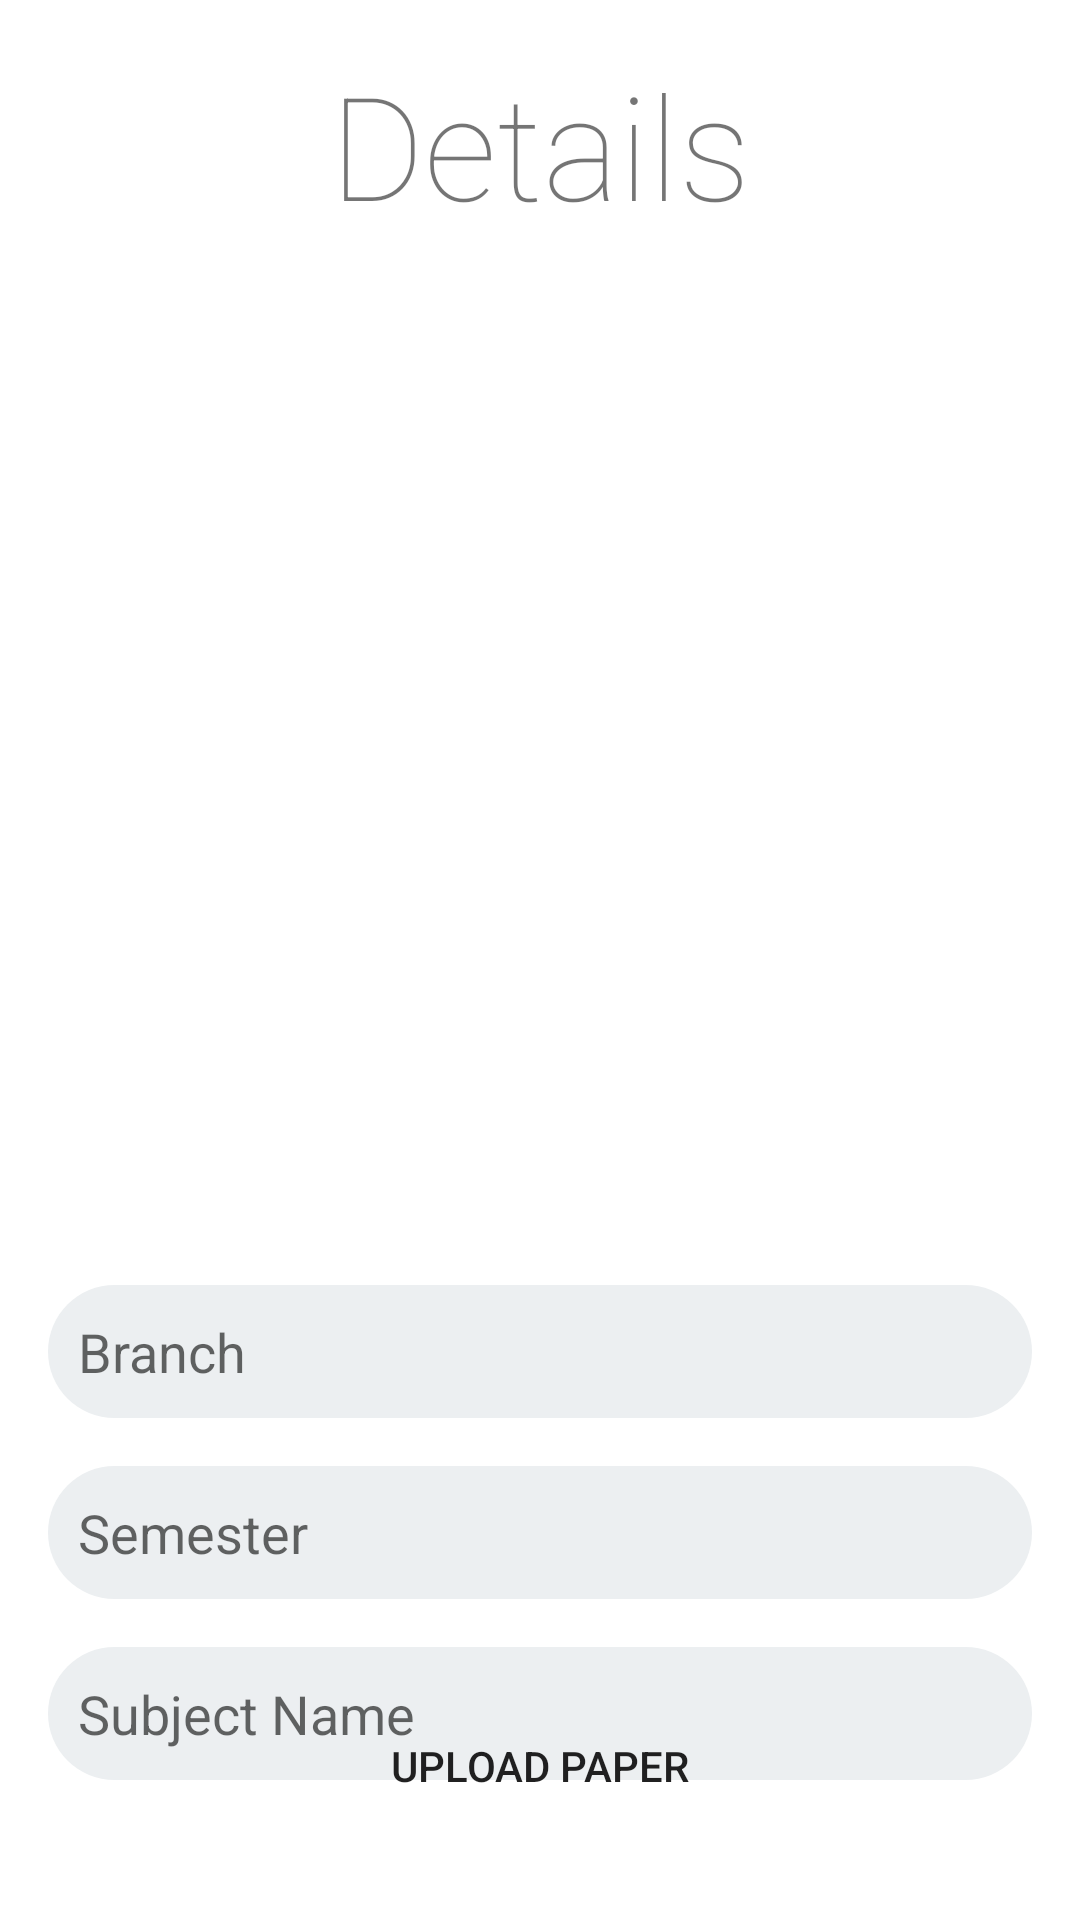

Reconstruct the res/layout file that produces this screen, plus the resources it refers to.
<!-- AndroidManifest.xml: application theme Theme.PaperStore -->
<!-- res/layout/activity_upload_form.xml -->
<?xml version="1.0" encoding="utf-8"?>
<androidx.constraintlayout.widget.ConstraintLayout xmlns:android="http://schemas.android.com/apk/res/android"
    xmlns:app="http://schemas.android.com/apk/res-auto"
    xmlns:tools="http://schemas.android.com/tools"
    android:layout_width="match_parent"
    android:layout_height="match_parent"
    tools:context=".UploadForm">
    <Button
        android:id="@+id/btn_upload"
        android:layout_width="0dp"

        android:layout_height="wrap_content"
        android:layout_marginStart="16dp"
        android:layout_marginLeft="16dp"
        android:layout_marginEnd="16dp"
        android:layout_marginRight="16dp"
        android:layout_marginBottom="56dp"
        android:background="@drawable/button_corners"
        android:text="Upload Paper"
        app:layout_constraintBottom_toBottomOf="parent"
        app:layout_constraintEnd_toEndOf="parent"
        app:layout_constraintStart_toStartOf="parent"
        app:layout_constraintTop_toBottomOf="@+id/editText_subject" />

    <TextView
        android:fontFamily="sans-serif-thin"
        android:textSize="48sp"
        android:id="@+id/text_banner_form"
        android:layout_width="wrap_content"
        android:layout_height="wrap_content"
        android:layout_marginStart="16dp"
        android:layout_marginLeft="16dp"
        android:layout_marginTop="16dp"
        android:layout_marginEnd="16dp"
        android:layout_marginRight="16dp"
        android:text="Details"
        app:layout_constraintEnd_toEndOf="parent"
        app:layout_constraintStart_toStartOf="parent"
        app:layout_constraintTop_toTopOf="parent" />

    <ImageView
        android:id="@+id/img_upload_preveiw"
        android:layout_width="0dp"
        android:layout_height="300dp"
        android:layout_marginStart="16dp"
        android:layout_marginLeft="16dp"
        android:layout_marginTop="24dp"
        android:layout_marginEnd="16dp"
        android:layout_marginRight="16dp"
        app:layout_constraintEnd_toEndOf="parent"
        app:layout_constraintStart_toStartOf="parent"
        app:layout_constraintTop_toBottomOf="@+id/text_banner_form"
        tools:srcCompat="@tools:sample/avatars" />

    <EditText
        android:id="@+id/editText_branch"
        android:background="@drawable/edittext_background"
        android:layout_width="0dp"
        android:padding="10dp"
        android:layout_height="wrap_content"
        android:layout_marginStart="16dp"
        android:layout_marginLeft="16dp"
        android:layout_marginTop="24dp"
        android:layout_marginEnd="16dp"
        android:layout_marginRight="16dp"
        android:ems="10"
        android:inputType="textPersonName"
        android:hint="Branch"
        app:layout_constraintEnd_toEndOf="parent"
        app:layout_constraintStart_toStartOf="parent"
        app:layout_constraintTop_toBottomOf="@+id/img_upload_preveiw" />

    <EditText
        android:padding="10dp"
        android:background="@drawable/edittext_background"
        android:id="@+id/editText_Semester"
        android:layout_width="0dp"
        android:layout_height="wrap_content"
        android:layout_marginStart="16dp"
        android:layout_marginLeft="16dp"
        android:layout_marginTop="16dp"
        android:layout_marginEnd="16dp"
        android:layout_marginRight="16dp"
        android:ems="10"
        android:inputType="number"
        android:hint="Semester"
        app:layout_constraintEnd_toEndOf="parent"
        app:layout_constraintStart_toStartOf="parent"
        app:layout_constraintTop_toBottomOf="@+id/editText_branch" />

    <EditText
        android:padding="10dp"
        android:background="@drawable/edittext_background"
        android:id="@+id/editText_subject"
        android:layout_width="0dp"
        android:layout_height="wrap_content"
        android:layout_marginStart="16dp"
        android:layout_marginLeft="16dp"
        android:layout_marginTop="16dp"
        android:layout_marginEnd="16dp"
        android:layout_marginRight="16dp"
        android:ems="10"
        android:inputType="textPersonName"
        android:hint="Subject Name"
        app:layout_constraintEnd_toEndOf="parent"
        app:layout_constraintStart_toStartOf="parent"
        app:layout_constraintTop_toBottomOf="@+id/editText_Semester" />
</androidx.constraintlayout.widget.ConstraintLayout>
<!-- resources referenced by this layout -->
<resources>
  <!-- drawable edittext_background (drawable) -->
  <?xml version="1.0" encoding="UTF-8"?>
  <shape xmlns:android="http://schemas.android.com/apk/res/android"
      android:shape="rectangle">
      <solid android:color="#eceff1" />
  
  
  
      <corners android:radius="24dp" />
  </shape>
  <style name="Theme.PaperStore" parent="Theme.MaterialComponents.DayNight.NoActionBar">
          
          <item name="colorPrimary">@color/purple_500</item>
          <item name="colorPrimaryVariant">@color/purple_700</item>
          <item name="colorOnPrimary">@color/white</item>
          
          <item name="colorSecondary">@color/teal_200</item>
          <item name="colorSecondaryVariant">@color/teal_700</item>
          <item name="colorOnSecondary">@color/black</item>
          
          <item name="android:statusBarColor" tools:targetApi="l">?attr/colorPrimaryVariant</item>
          
      </style>
  <!-- not gathered from this repository: default colours our renderer supplied (Android Studio template values) -->
  <color name="purple_500">#FF6200EE</color>
  <color name="purple_700">#FF3700B3</color>
  <color name="teal_200">#FF03DAC5</color>
  <color name="teal_700">#FF018786</color>
  <color name="black">#FF000000</color>
  <color name="white">#FFFFFFFF</color>
</resources>
